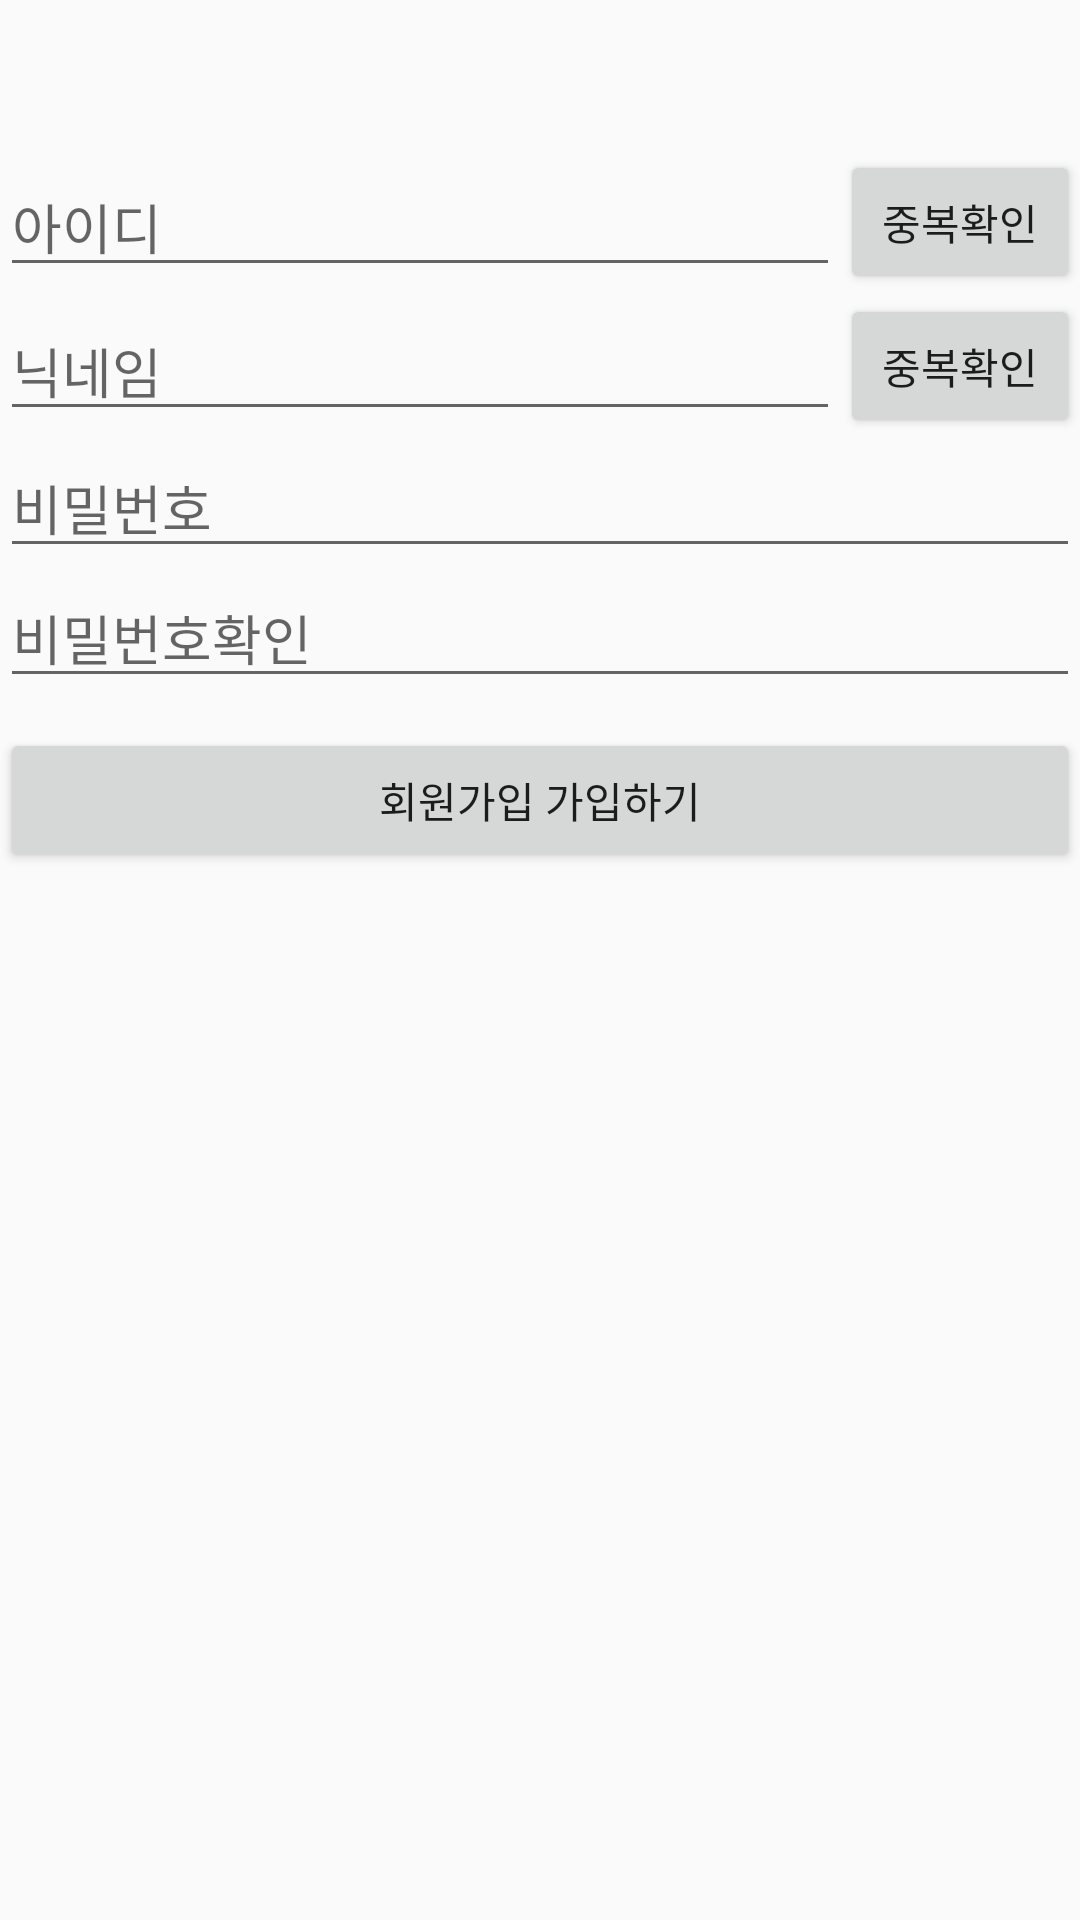

Layout XML and referenced resources for this Android screen:
<!-- AndroidManifest.xml: activity theme AppTheme2 -->
<!-- res/layout/activity_register.xml -->
<?xml version="1.0" encoding="utf-8"?>
<LinearLayout
    android:fitsSystemWindows="true"
    xmlns:android="http://schemas.android.com/apk/res/android"
    android:layout_width="match_parent"
    android:layout_height="match_parent"
    android:orientation="vertical"
    android:gravity="center_horizontal">

    <LinearLayout
        android:layout_width="wrap_content"
        android:layout_height="wrap_content"
        android:orientation="horizontal"
        android:gravity="center"
        android:layout_marginTop="50dp">
        <EditText
            android:id="@+id/idText"
            android:layout_width="280dp"
            android:layout_height="wrap_content"
            android:hint="아이디"
            android:inputType="textPersonName"/>

        <Button
            android:id="@+id/idcheck"
            android:layout_width="80dp"
            android:layout_height="wrap_content"
            android:text="중복확인" />
    </LinearLayout>
    <LinearLayout
        android:layout_width="wrap_content"
        android:layout_height="wrap_content"
        android:orientation="horizontal"
        android:gravity="center">
        <EditText
            android:id="@+id/nick_name"
            android:layout_width="280dp"
            android:layout_height="wrap_content"
            android:hint="닉네임"
            android:inputType="textPersonName"/>

        <Button
            android:id="@+id/nick_name_check"
            android:layout_width="80dp"
            android:layout_height="wrap_content"
            android:layout_gravity="center"
            android:text="중복확인" />
    </LinearLayout>


    <EditText
        android:id="@+id/passwordText1"
        android:layout_width="360dp"
        android:layout_height="wrap_content"
        android:hint="비밀번호"
        android:inputType="textPassword"/>

    <EditText
        android:id="@+id/passwordText2"
        android:layout_width="360dp"
        android:layout_height="wrap_content"
        android:hint="비밀번호확인"
        android:inputType="textPassword"/>

    <Button
        android:id="@+id/registButton"
        android:layout_width="360dp"
        android:layout_height="wrap_content"
        android:layout_margin="10dp"
        android:text="회원가입 가입하기"/>
</LinearLayout>
<!-- resources referenced by this layout -->
<resources>
  <style name="AppTheme2" parent="Theme.AppCompat.DayNight.DarkActionBar">
          <item name="colorPrimary">@color/colorPrimary</item>
          <item name="colorPrimaryDark">@color/colorPrimaryDark</item>
      </style>
  <color name="colorPrimary">#000000</color>
  <color name="colorPrimaryDark">#4B4B4B</color>
</resources>
